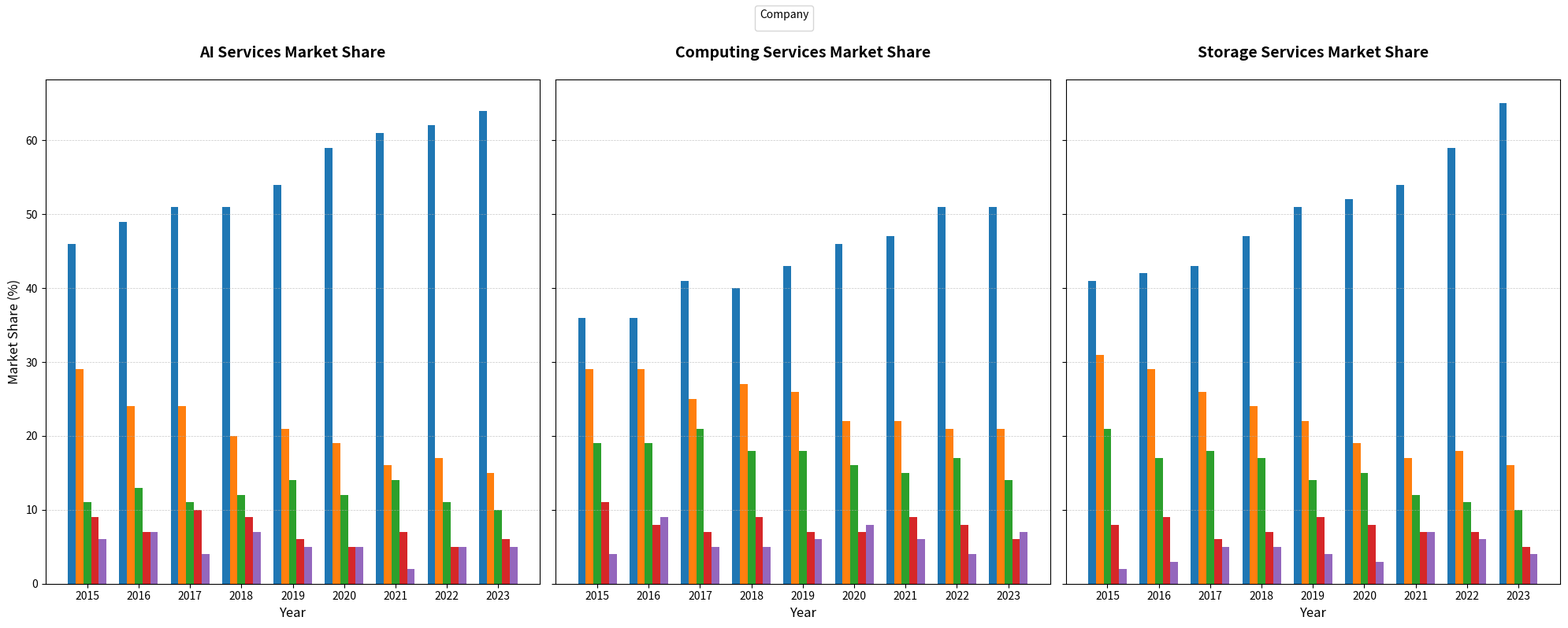

The script that saved this image:
import matplotlib.pyplot as plt
import numpy as np

years = np.arange(2015, 2024)
companies = ['TechCorp', 'CloudInc', 'DataSolutions', 'NetServices', 'AIInnovators']

# Manually altered some data points while preserving the original structure
storage_share = np.array([
    [41, 42, 43, 47, 51, 52, 54, 59, 65],
    [31, 29, 26, 24, 22, 19, 17, 18, 16],
    [21, 17, 18, 17, 14, 15, 12, 11, 10],
    [8, 9, 6, 7, 9, 8, 7, 7, 5],
    [2, 3, 5, 5, 4, 3, 7, 6, 4]
])

computing_share = np.array([
    [36, 36, 41, 40, 43, 46, 47, 51, 51],
    [29, 29, 25, 27, 26, 22, 22, 21, 21],
    [19, 19, 21, 18, 18, 16, 15, 17, 14],
    [11, 8, 7, 9, 7, 7, 9, 8, 6],
    [4, 9, 5, 5, 6, 8, 6, 4, 7]
])

ai_services_share = np.array([
    [46, 49, 51, 51, 54, 59, 61, 62, 64],
    [29, 24, 24, 20, 21, 19, 16, 17, 15],
    [11, 13, 11, 12, 14, 12, 14, 11, 10],
    [9, 7, 10, 9, 6, 5, 7, 5, 6],
    [6, 7, 4, 7, 5, 5, 2, 5, 5]
])

fig, axes = plt.subplots(nrows=1, ncols=3, figsize=(20, 8), sharey=True)

colors = ['#1f77b4', '#ff7f0e', '#2ca02c', '#d62728', '#9467bd']

titles = ['AI Services Market Share', 'Computing Services Market Share', 'Storage Services Market Share']
market_share_data = [ai_services_share, computing_share, storage_share]

for ax, data, title in zip(axes, market_share_data, titles):
    bar_width = 0.15
    x_indexes = np.arange(len(years))
    
    for i, company in enumerate(companies):
        ax.bar(x_indexes + i * bar_width, data[i], width=bar_width, label=company if title == titles[2] else "", color=colors[i])
    
    ax.set_xlabel('Year', fontsize=12)
    ax.set_title(title, fontsize=14, fontweight='bold', pad=20)
    ax.set_xticks(x_indexes + bar_width * 2)
    ax.set_xticklabels(years)
    ax.grid(axis='y', linestyle='--', linewidth=0.5, alpha=0.7)

axes[0].set_ylabel('Market Share (%)', fontsize=12)

handles, labels = axes[0].get_legend_handles_labels()
unique_labels = dict(zip(labels, handles))
fig.legend(unique_labels.values(), unique_labels.keys(), loc='upper center', fontsize=10, ncol=3, title='Company')

plt.tight_layout(rect=[0, 0, 1, 0.95])
plt.show()
